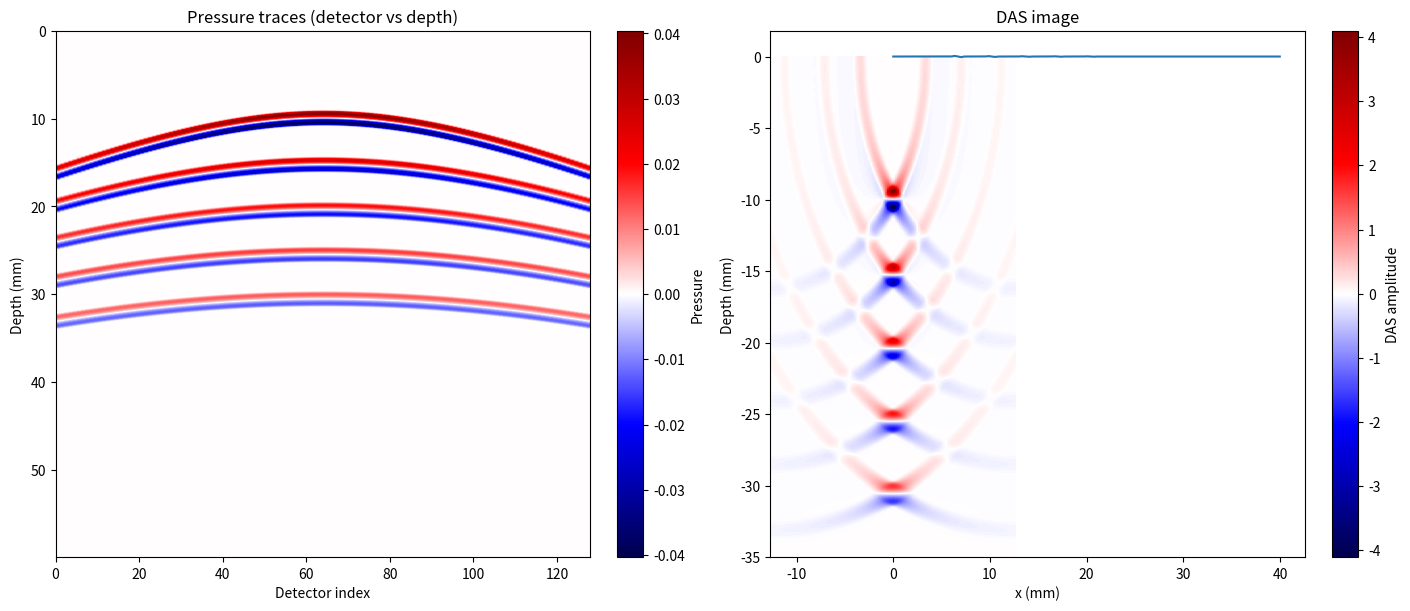

This chart was generated by the following Python code:
import numpy as np
import matplotlib.pyplot as plt
import matplotlib.colors as mcolors
import time

start = time.time()
plot = True

# -----------------------------
# Config
# -----------------------------
np.random.seed(42)  # reproducibility

uniform = 1
bump_func = 1   # <--- TOGGLE bump function here

B  = 1.0
Cp = 1.0
c  = 1.5  # mm/us

t_min = 0.0
t_max = 40
sample_rate = 40.0    # samples per us
dt = 1.0 / sample_rate

detectors_center = np.array([0.0, 0.0 , 0.0], dtype=np.float32)

# -----------------------------
# Time axis
# -----------------------------
t_vals = np.arange(t_min, t_max, dt, dtype=np.float32)
t_npoints = t_vals.size

# -----------------------------
# Spheres
# -----------------------------
def make_spheres(n_spheres=1,
                 x_bounds=(-15.0, 15.0),
                 y_bounds=(-15.0, 15.0),
                 z_bounds=(-35.0,  -5.0),
                 r_bounds=(  0.5,   2.0)):
    rng = np.random.default_rng(42)
    x = rng.uniform(*x_bounds, size=n_spheres).astype(np.float32)
    y = rng.uniform(*y_bounds, size=n_spheres).astype(np.float32)
    z = rng.uniform(*z_bounds, size=n_spheres).astype(np.float32)
    r = rng.uniform(*r_bounds, size=n_spheres).astype(np.float32)
    return np.column_stack([x, y, z, r]).astype(np.float32)

if uniform:
    spheres = np.zeros((5, 4), dtype=np.float32)
    for i in range(5):
        spheres[i] = np.array([0, 0+np.sqrt(i)*3, -10.0 - 5.0 * i, 1.0], dtype=np.float32)
else:
    spheres = make_spheres(n_spheres=6)

# -----------------------------
# Detector grid
# -----------------------------
x_npoints_detector, y_npoints_detector = 128, 1
x_spacing_detector, y_spacing_detector = 0.2, 0.2 # mm

ix = np.arange(x_npoints_detector, dtype=np.float32)
jy = np.arange(y_npoints_detector, dtype=np.float32)
X, Y = np.meshgrid(ix * x_spacing_detector, jy * y_spacing_detector, indexing='ij')

detectors = np.column_stack((
    X.ravel(),
    Y.ravel(),
    np.zeros(X.size, dtype=np.float32)
)).astype(np.float32)

detectors -= detectors.mean(axis=0).astype(np.float32)
detectors += detectors_center.astype(np.float32)

Nd = detectors.shape[0]
Ns = spheres.shape[0]
Nt = t_npoints

# -----------------------------
# PRESSURE SYNTHESIS
# -----------------------------
D = np.linalg.norm(detectors[:, None, :] - spheres[None, :, :3], axis=2).astype(np.float32)  # (Nd, Ns)
R = spheres[None, :, 3].astype(np.float32)                                                   # (1, Ns)
K = (B * (c**2)) / (2.0 * Cp) / D                                                            # (Nd, Ns)

if bump_func:
    # --- N-wave × bump method ---
    ct = (c * t_vals)[None, :].astype(np.float32)  # (1, Nt)
    pressure_composit = np.zeros((Nd, Nt), dtype=np.float32)

    for s in range(Ns):
        D_s = D[:, s][:, None]            # (Nd, 1)
        R_s = float(R[0, s])
        K_s = K[:, s][:, None]

        pN = (K_s * (D_s - ct)).astype(np.float32)  # base N-wave

        tau  = (ct - D_s) / R_s
        bump = np.zeros_like(tau, dtype=np.float32)
        inside = (np.abs(tau) < 1.0)
        tau_in = tau[inside]
        bump[inside] = np.exp(-1.0 / (1.0 - (tau_in * tau_in))).astype(np.float32) * np.e

        pressure_composit += (pN * bump).astype(np.float32)

else:
    # --- Original prefix-sum linear N-wave method ---
    t0 = (D - R) / c
    t1 = (D + R) / c

    i0 = np.maximum(0, np.ceil((t0 - t_vals[0]) / dt)).astype(np.int32)
    i1 = np.minimum(Nt, np.floor((t1 - t_vals[0]) / dt + 1.0)).astype(np.int32)

    A   = (K * D).astype(np.float32)   # (Nd, Ns)
    B_  = (K * c).astype(np.float32)

    addA = np.zeros((Nd, Nt + 1), dtype=np.float32)
    addB = np.zeros((Nd, Nt + 1), dtype=np.float32)

    rows = np.repeat(np.arange(Nd, dtype=np.int32)[:, None], Ns, axis=1)

    np.add.at(addA, (rows, i0),  A)
    np.add.at(addB, (rows, i0),  B_)
    np.add.at(addA, (rows, i1), -A)
    np.add.at(addB, (rows, i1), -B_)

    A_run = np.cumsum(addA, axis=1)[:, :Nt]
    B_run = np.cumsum(addB, axis=1)[:, :Nt]

    pressure_composit = (A_run - B_run * t_vals[None, :]).astype(np.float32)

# -----------------------------
# DAS back-projection
# -----------------------------
das_x_values = detectors[:, 0].astype(np.float32)
z_resolution = (1.0 / sample_rate) * c
das_z_values = np.arange(-35.0, 0.0, z_resolution, dtype=np.float32)

Xpix, Zpix = np.meshgrid(das_x_values, das_z_values, indexing='ij')
Nx, Nz = Xpix.shape
Npix = Nx * Nz

pixels = np.column_stack((
    Xpix.ravel(),
    np.zeros(Npix, dtype=np.float32),
    Zpix.ravel()
)).astype(np.float32)

diff = pixels[:, None, :] - detectors[None, :, :]
dist = np.linalg.norm(diff, axis=2).astype(np.float32)

f = (dist / c - t_min) / dt
f = np.clip(f, 0.0, Nt - 1.000001).astype(np.float32)

i0 = np.floor(f).astype(np.int32)
i1 = i0 + 1
w  = (f - i0).astype(np.float32)

det_idx = np.broadcast_to(np.arange(Nd, dtype=np.int32)[None, :], (Npix, Nd))

P0 = pressure_composit[det_idx, i0]
P1 = pressure_composit[det_idx, i1]

vals = (1.0 - w) * P0 + w * P1
das_flat = vals.sum(axis=1, dtype=np.float32)
das_img  = das_flat.reshape(Nx, Nz)

end = time.time()
print(f"Execution time: {end - start:.4f} seconds")

# -----------------------------
# Visualization
# -----------------------------
depth_vals = (c * t_vals).astype(np.float32)

fig, axes = plt.subplots(1, 2, figsize=(14, 6), constrained_layout=True)

norm = mcolors.TwoSlopeNorm(vmin=pressure_composit.min(),
                            vcenter=0,
                            vmax=pressure_composit.max())

im0 = axes[0].imshow(
    pressure_composit.T,
    extent=[0, pressure_composit.shape[0], depth_vals.max(), depth_vals.min()],
    aspect='auto',
    cmap='seismic',
    norm=norm,
    origin='upper'
)
axes[0].set_xlabel("Detector index")
axes[0].set_ylabel("Depth (mm)")
axes[0].set_title("Pressure traces (detector vs depth)")
fig.colorbar(im0, ax=axes[0], label="Pressure")

im1 = axes[1].imshow(
    np.flipud(das_img.T),
    extent=[das_x_values.min(), das_x_values.max(), -35, 0],
    aspect='auto',
    cmap='seismic',
    norm=mcolors.TwoSlopeNorm(vmin=das_img.min(),
                              vcenter=0,
                              vmax=das_img.max()),
    origin='upper'
)
axes[1].set_xlabel("x (mm)")
axes[1].set_ylabel("Depth (mm)")
axes[1].set_title("DAS image")
fig.colorbar(im1, ax=axes[1], label="DAS amplitude")

if plot:
    plt.show()
    plt.plot( t_vals , pressure_composit[64])
    plt.show()

# -----------------------------
# Save outputs
# -----------------------------
outname = "output_data_bump.npz" if bump_func else "output_data.npz"
np.savez(
    outname,
    t_vals=t_vals,
    pressure_composit=pressure_composit,
    das_img=das_img,
    dt=dt,
    detectors=detectors,
    spheres=spheres,
    c=c,
    B=B,
    Cp=Cp
)
print(f"Saved: {outname}")
